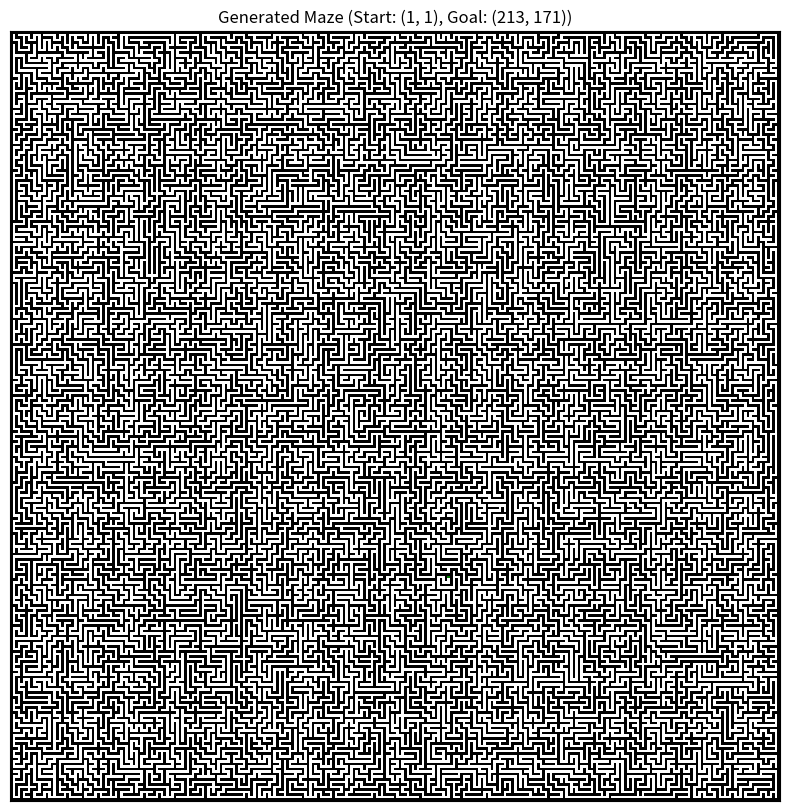

This chart was generated by the following Python code:
import numpy as np
import random
import collections
import matplotlib.pyplot as plt
import matplotlib.colors as mcolors
import scipy.io as sio  # For saving .mat files

def generate_maze(height, width):
    # Ensure the dimensions are odd numbers so that walls and passages alternate.
    if height % 2 == 0:
        height += 1
    if width % 2 == 0:
        width += 1

    # Start with a grid full of walls.
    maze = np.ones((height, width), dtype=int)

    # Start from the top-left passage cell.
    start = (1, 1)
    maze[start] = 0

    # Use a stack for DFS.
    stack = [start]
    
    while stack:
        current = stack[-1]
        r, c = current
        # Look for unvisited neighbors two steps away.
        neighbors = []
        for dr, dc in [(-2, 0), (2, 0), (0, -2), (0, 2)]:
            nr, nc = r + dr, c + dc
            if 0 <= nr < height and 0 <= nc < width and maze[nr, nc] == 1:
                neighbors.append((nr, nc))
        if neighbors:
            next_cell = random.choice(neighbors)
            # Remove the wall between current and next_cell.
            wall_r = (r + next_cell[0]) // 2
            wall_c = (c + next_cell[1]) // 2
            maze[wall_r, wall_c] = 0
            maze[next_cell] = 0
            stack.append(next_cell)
        else:
            stack.pop()
    
    return maze

def bfs_farthest(maze, start):
    # Simple BFS to find the farthest reachable cell from 'start'
    height, width = maze.shape
    visited = np.zeros_like(maze, dtype=bool)
    queue = collections.deque([start])
    visited[start] = True
    farthest = start

    while queue:
        current = queue.popleft()
        farthest = current
        r, c = current
        for dr, dc in [(-1, 0), (1, 0), (0, -1), (0, 1)]:
            nr, nc = r + dr, c + dc
            if 0 <= nr < height and 0 <= nc < width:
                if not visited[nr, nc] and maze[nr, nc] == 0:
                    visited[nr, nc] = True
                    queue.append((nr, nc))
    return farthest

if __name__ == "__main__":
    # Generate a new maze with larger dimensions: 51 rows x 71 cols
    maze = generate_maze(300, 300)
    start = (1, 1)
    goal = bfs_farthest(maze, start)
    maze[goal] = 2  # Mark goal cell with 2

    # Display the maze using matplotlib
    cmap = mcolors.ListedColormap(['white', 'black', 'green'])
    bounds = [0, 1, 2, 3]
    norm = mcolors.BoundaryNorm(bounds, cmap.N)

    plt.figure(figsize=(10, 10))
    plt.imshow(maze, cmap=cmap, norm=norm, interpolation='none')
    plt.title("Generated Maze (Start: {}, Goal: {})".format(start, goal))
    plt.xticks([]), plt.yticks([])
    plt.show()

    # Save the generated maze in a .mat file with variable name 'map'
    sio.savemat('generated_maze.mat', {'map': maze})
    print("Maze saved to generated_maze.mat")
